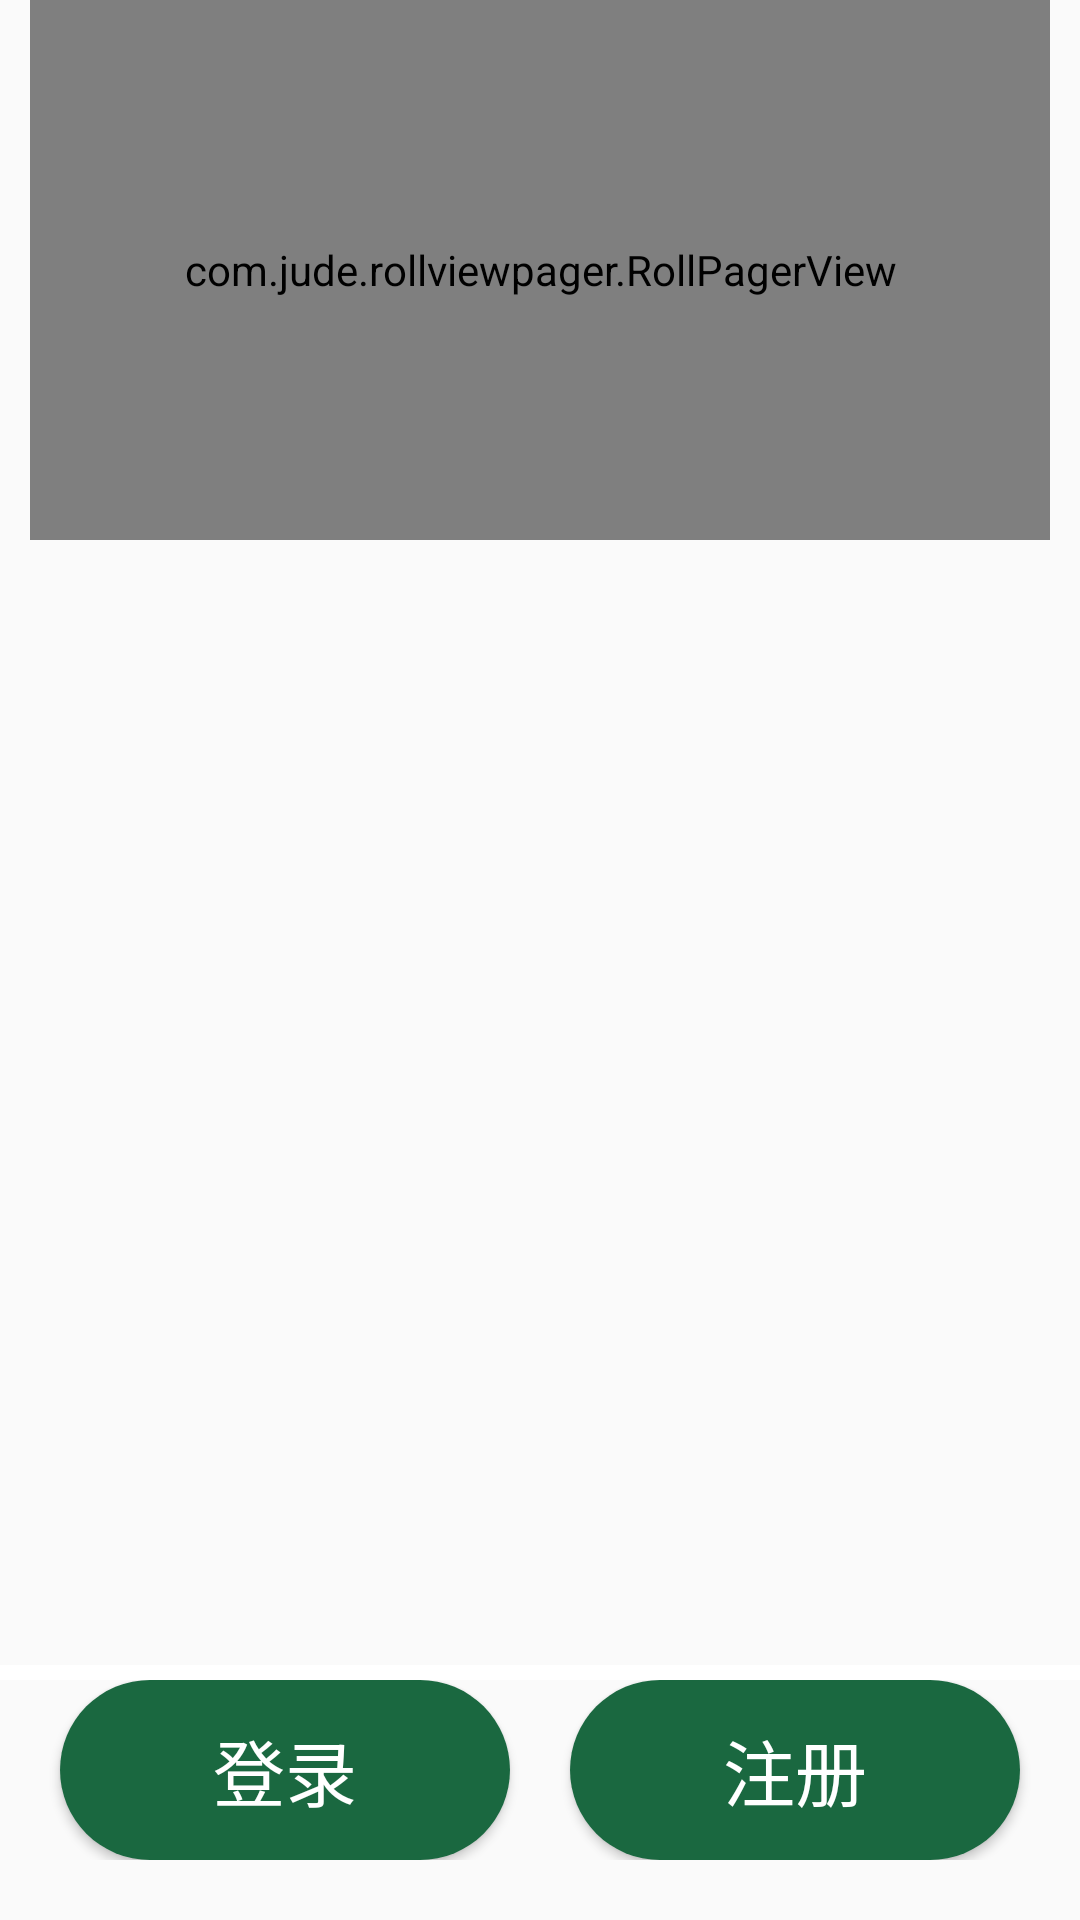

Layout XML and referenced resources for this Android screen:
<!-- AndroidManifest.xml: application theme AppTheme -->
<!-- res/layout/activity_main.xml -->
<?xml version="1.0" encoding="utf-8"?>
<LinearLayout xmlns:android="http://schemas.android.com/apk/res/android"
    xmlns:app="http://schemas.android.com/apk/res-auto"
    xmlns:tools="http://schemas.android.com/tools"
    android:layout_width="match_parent"
    android:layout_height="match_parent"
    android:orientation="vertical"
    tools:context=".MainActivity">

    <com.jude.rollviewpager.RollPagerView
        android:id="@+id/roll_view_pager"
        android:layout_width="match_parent"
        android:layout_height="180dp"
        app:rollviewpager_play_delay="6000"
        android:layout_marginLeft="10dp"
        android:layout_marginRight="10dp"
        >

    </com.jude.rollviewpager.RollPagerView>

    <android.support.v7.widget.RecyclerView
        android:id="@+id/recycler_menu"
        android:layout_width="match_parent"
        android:layout_height="wrap_content" />

    <android.support.v7.widget.RecyclerView
        android:id="@+id/recycler_view"
        android:layout_width="match_parent"
        android:layout_height="375dp"
        android:layout_alignParentStart="true"
        android:layout_alignParentTop="true" />
    <View
        android:layout_width="match_parent"
        android:layout_height="5dp"
        android:background="#fff" />

    <LinearLayout
        android:layout_width="match_parent"
        android:layout_height="60dp"
        android:orientation="horizontal">

        <Button
            android:id="@+id/btn_login"
            android:layout_width="wrap_content"
            android:layout_height="match_parent"
            android:layout_marginLeft="20dp"
            android:layout_weight="1"
            android:background="@drawable/shape"
            android:text="登录"
            android:textColor="@android:color/background_light"
            android:textSize="24sp" />

        <Button
            android:id="@+id/btn_register"
            android:layout_width="wrap_content"
            android:layout_height="match_parent"
            android:layout_marginLeft="20dp"
            android:layout_marginRight="20dp"
            android:layout_weight="1"
            android:background="@drawable/shape"
            android:text="注册"
            android:textColor="@android:color/background_light"
            android:textSize="24sp" />

    </LinearLayout>

</LinearLayout>
<!-- resources referenced by this layout -->
<resources>
  <!-- drawable shape (drawable) -->
  <?xml version="1.0" encoding="utf-8" ?>
  <shape xmlns:android="http://schemas.android.com/apk/res/android"
      android:shape="rectangle">
      
      <solid android:color="#1a6840" />
      
      <corners android:radius="105dip" />
  
    
      
      
      
      
      
      
      
     
  </shape>
  <style name="AppTheme" parent="Theme.AppCompat.Light.NoActionBar">
          
          <item name="colorPrimary">@android:color/holo_blue_bright</item>
  
  
      </style>
</resources>
